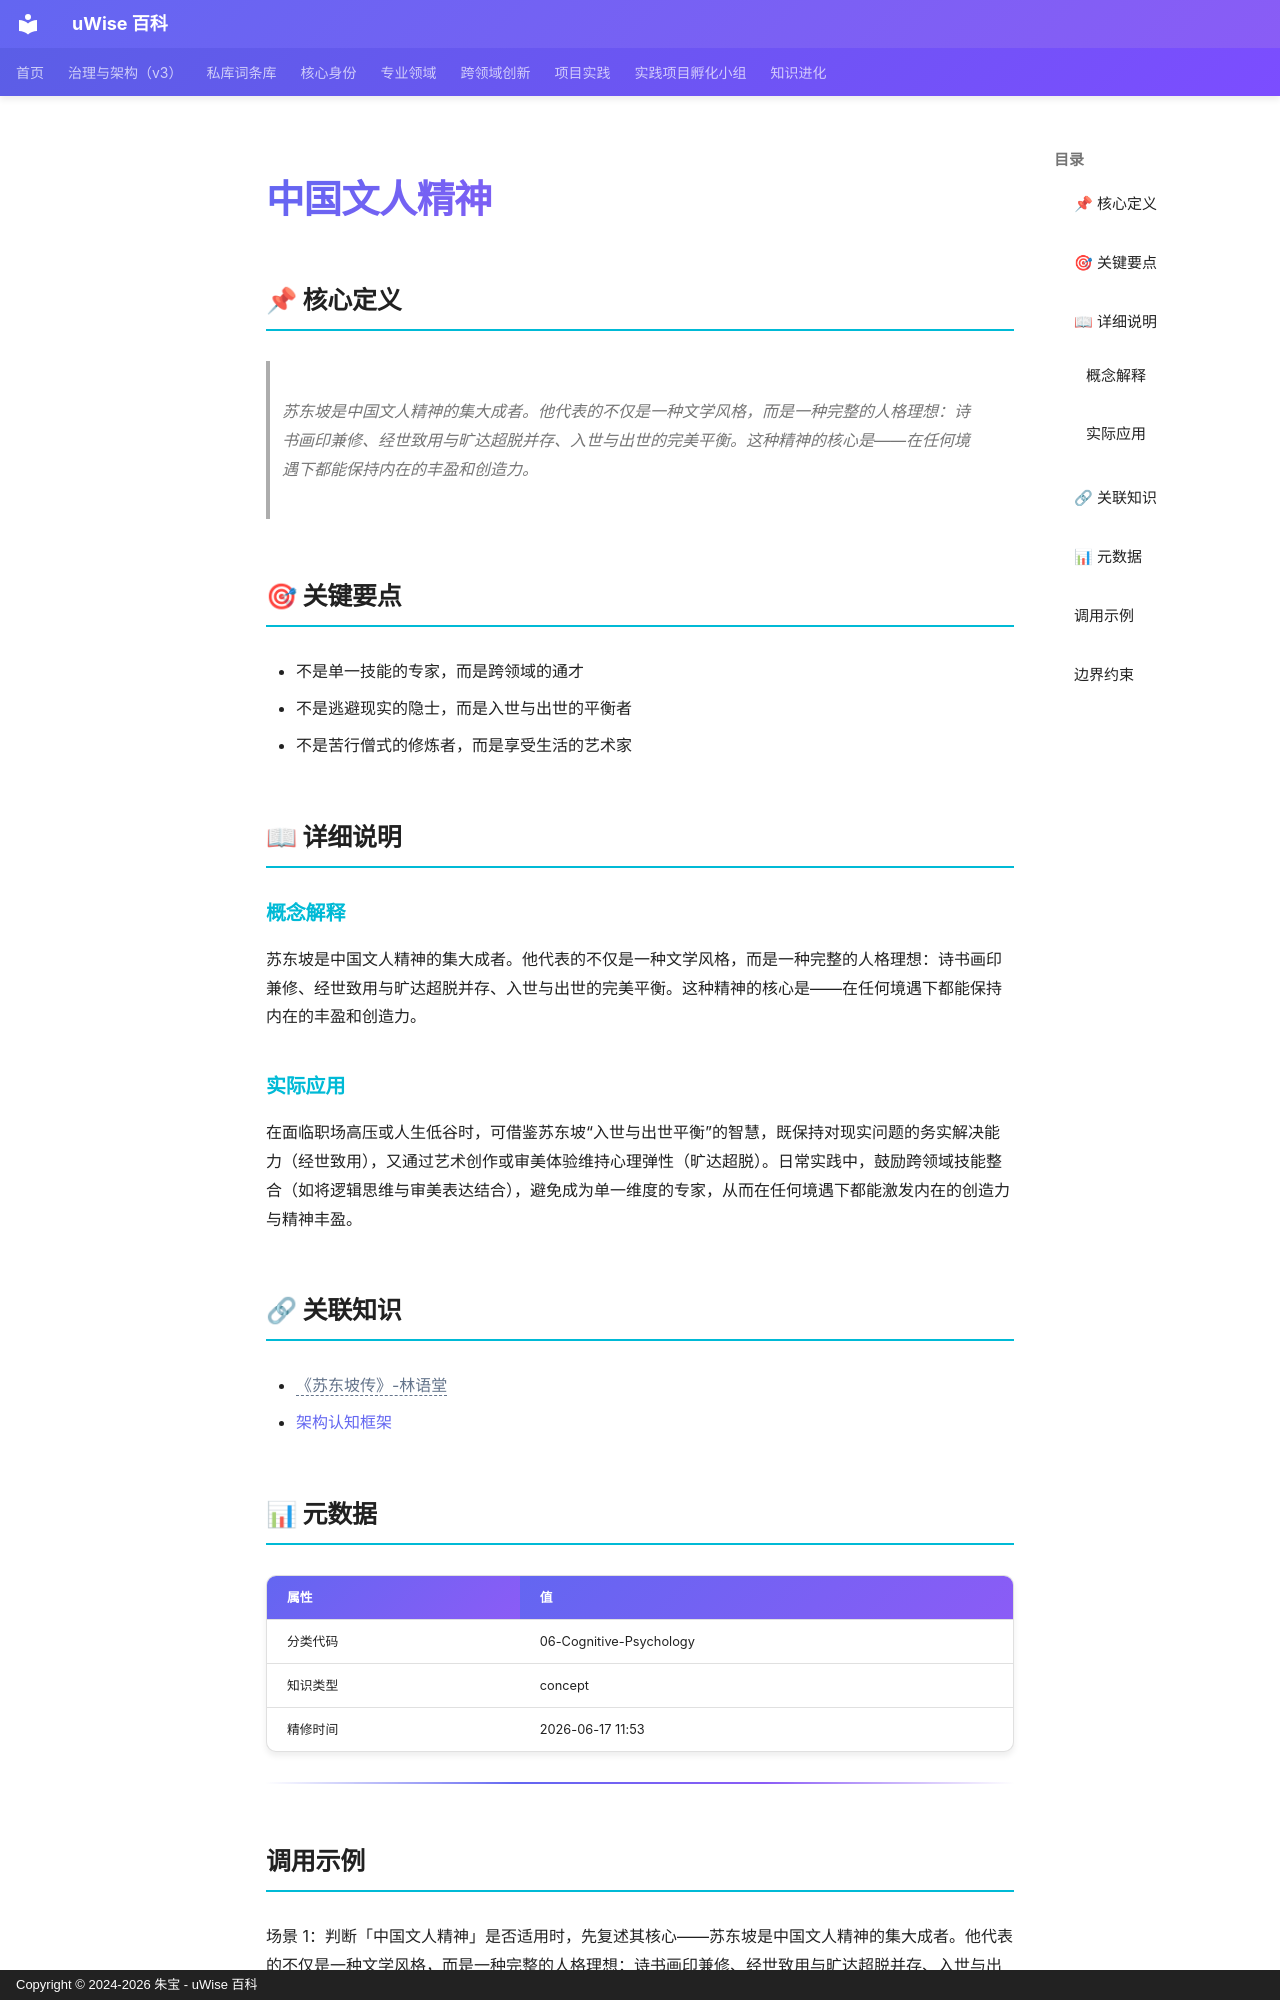

repository: zhubao315/uWise · page: vault-encyclopedia/md-4bf79920/index.html · generator: mkdocs · copyright: Copyright © 2024-2026 朱宝 - uWise 百科

---
title: "中国文人精神"
description: "苏东坡是中国文人精神的集大成者。他代表的不仅是一种文学风格，而是一种完整的人格理想：诗书画印兼修、经世致用与旷达超脱并存、入世与出世的完美平衡。这种精神的核心是——在任何境遇下都能保持内在的丰盈和创造力。"
---

# 中国文人精神

## 📌 核心定义

> 苏东坡是中国文人精神的集大成者。他代表的不仅是一种文学风格，而是一种完整的人格理想：诗书画印兼修、经世致用与旷达超脱并存、入世与出世的完美平衡。这种精神的核心是——在任何境遇下都能保持内在的丰盈和创造力。

## 🎯 关键要点

- 不是单一技能的专家，而是跨领域的通才
- 不是逃避现实的隐士，而是入世与出世的平衡者
- 不是苦行僧式的修炼者，而是享受生活的艺术家

## 📖 详细说明

### 概念解释
苏东坡是中国文人精神的集大成者。他代表的不仅是一种文学风格，而是一种完整的人格理想：诗书画印兼修、经世致用与旷达超脱并存、入世与出世的完美平衡。这种精神的核心是——在任何境遇下都能保持内在的丰盈和创造力。


### 实际应用

在面临职场高压或人生低谷时，可借鉴苏东坡“入世与出世平衡”的智慧，既保持对现实问题的务实解决能力（经世致用），又通过艺术创作或审美体验维持心理弹性（旷达超脱）。日常实践中，鼓励跨领域技能整合（如将逻辑思维与审美表达结合），避免成为单一维度的专家，从而在任何境遇下都能激发内在的创造力与精神丰盈。

## 🔗 关联知识

- <span class="uw-unresolved" data-target="《苏东坡传》-林语堂" title="未解析的双链目标：《苏东坡传》-林语堂">《苏东坡传》-林语堂</span>
- [架构认知框架](../md-b748177b/)

## 📊 元数据

| 属性 | 值 |
|------|-----|
| 分类代码 | 06-Cognitive-Psychology |
| 知识类型 | concept |
| 精修时间 | 2026-06-17 11:53 |

---

## 调用示例

场景 1：判断「中国文人精神」是否适用时，先复述其核心——苏东坡是中国文人精神的集大成者。他代表的不仅是一种文学风格，而是一种完整的人格理想：诗书画印兼修、经世致用与旷达超脱并存、入世与出世的完美平衡。——再对照当前事实逐项核对。
场景 2：遇到与「中国文人精神」相似的模糊情形，以要点「- 不是单一技能的专家，而是跨领域的通才」为检查清单，避免只凭印象下结论。
